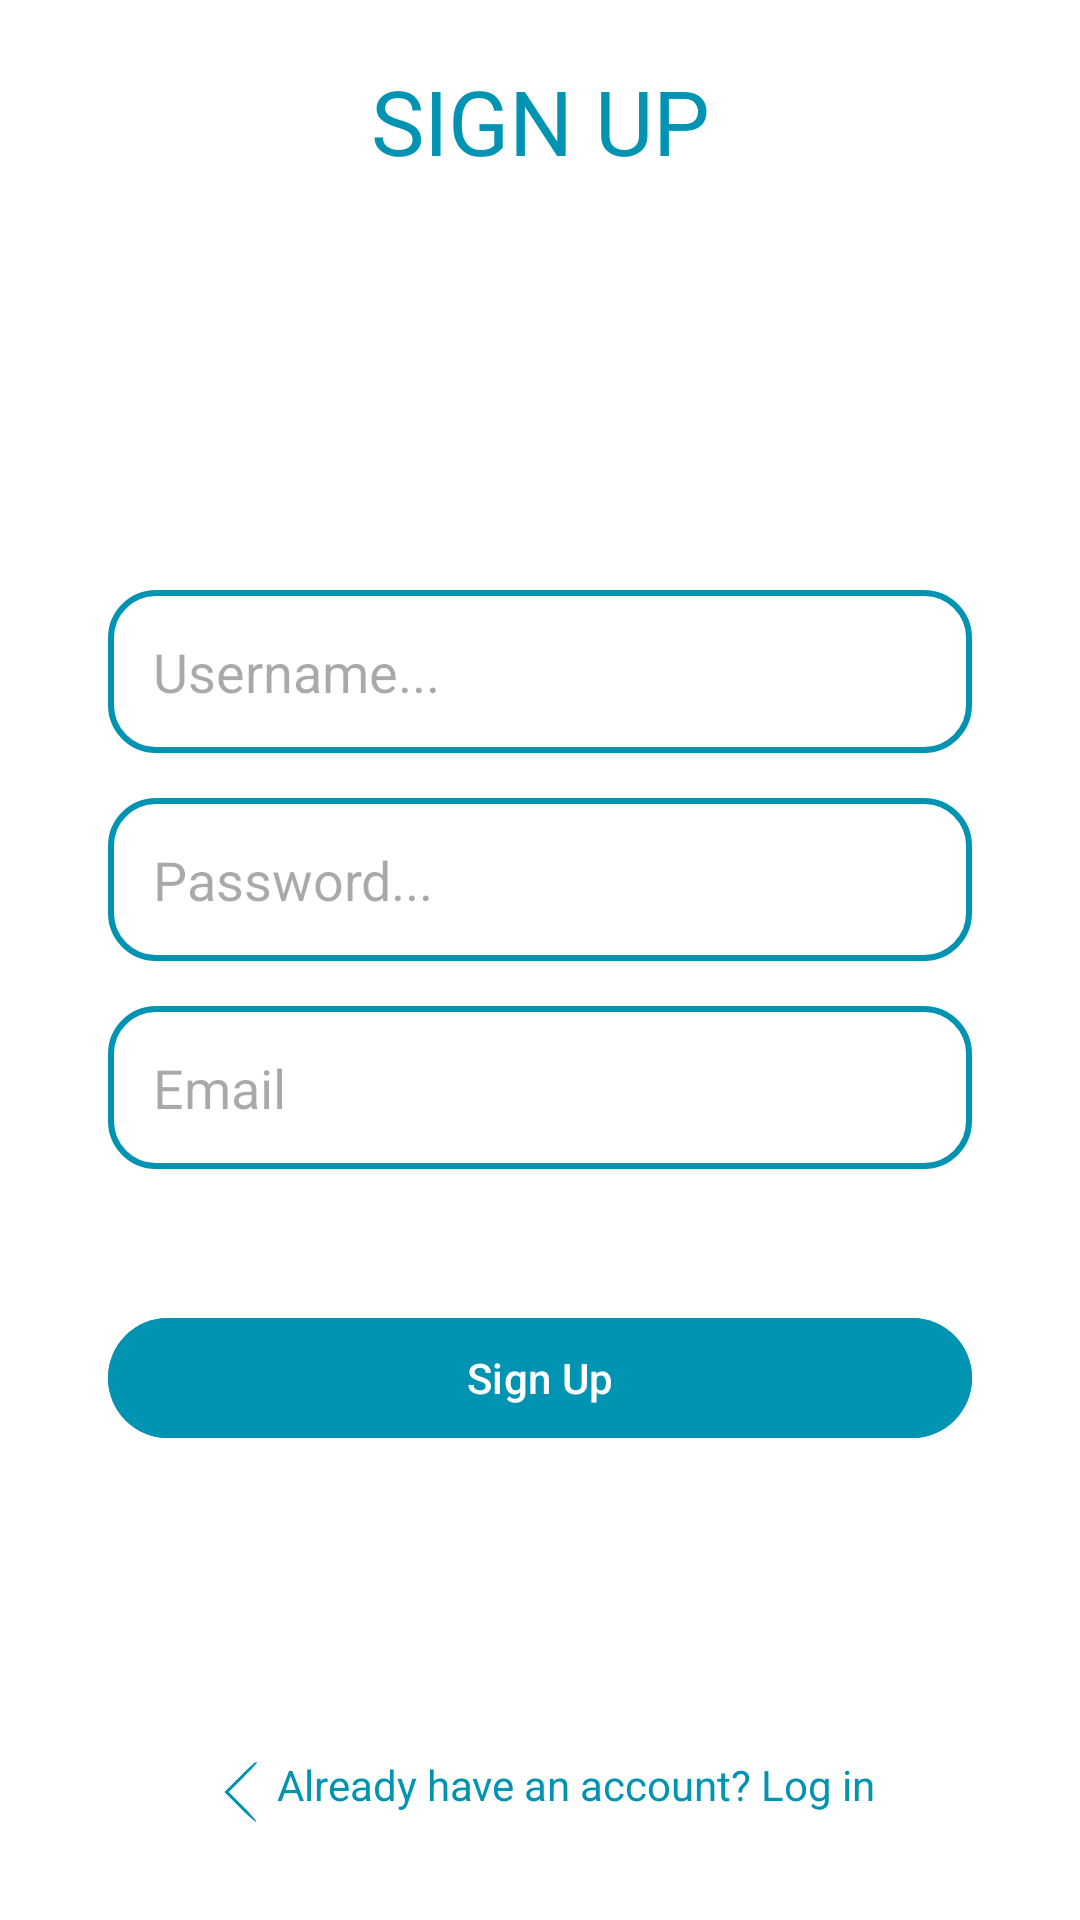

Android layout source for this screen:
<!-- AndroidManifest.xml: application theme Theme.GlobeTrotter -->
<!-- res/layout/fragment_sign_up.xml -->
<?xml version="1.0" encoding="utf-8"?>
<androidx.constraintlayout.widget.ConstraintLayout xmlns:android="http://schemas.android.com/apk/res/android"
    xmlns:tools="http://schemas.android.com/tools"
    android:layout_width="match_parent"
    android:layout_height="match_parent"
    android:background="@color/white"
    xmlns:app="http://schemas.android.com/apk/res-auto"
    tools:context=".ui.signUp.SignUpFragment">
    <ImageView
        android:layout_width="50dp"
        android:layout_height="50dp"
        android:id="@+id/animation"
        app:layout_constraintStart_toEndOf="@id/signUp"
        app:layout_constraintTop_toTopOf="@id/signUp"
        />
    <TextView
        android:layout_width="wrap_content"
        android:id="@+id/signUp"
        android:text="SIGN UP"
        android:textSize="30sp"
        android:fontFamily="@font/freedom"
        android:textColor="@color/blue"
        app:layout_constraintStart_toStartOf="parent"
        app:layout_constraintEnd_toEndOf="parent"
        app:layout_constraintTop_toTopOf="parent"
        android:layout_marginTop="20dp"
        android:layout_height="wrap_content"/>
    <EditText
        android:id="@+id/edtUsername"
        android:layout_width="0dp"
        android:layout_height="wrap_content"
        android:layout_marginTop="30dp"
        android:autofillHints="username"
        android:background="@drawable/background"
        android:hint="Username..."
        android:inputType="text"
        android:padding="15dp"
        app:layout_constraintEnd_toEndOf="@id/guideline2"
        app:layout_constraintStart_toStartOf="@id/guideline"
        app:layout_constraintTop_toTopOf="parent"
        app:layout_constraintBottom_toBottomOf="parent"
        app:layout_constraintVertical_bias="0.3"/>

    <EditText
        android:id="@+id/edtPassword"
        android:layout_width="0dp"
        android:layout_height="wrap_content"
        android:layout_marginTop="15dp"
        android:autofillHints="password"
        android:background="@drawable/background"
        android:hint="Password..."
        android:inputType="textPassword"
        android:padding="15dp"
        app:layout_constraintEnd_toEndOf="@id/guideline2"
        app:layout_constraintStart_toStartOf="@id/guideline"
        app:layout_constraintTop_toBottomOf="@+id/edtUsername" />

    <EditText
        android:id="@+id/edtEmail"
        android:layout_width="0dp"
        android:layout_height="wrap_content"
        android:layout_marginTop="15dp"
        android:autofillHints="password"
        android:background="@drawable/background"
        android:hint="Email"
        android:inputType="textEmailAddress"
        android:padding="15dp"
        app:layout_constraintEnd_toEndOf="@id/guideline2"
        app:layout_constraintStart_toStartOf="@id/guideline"
        app:layout_constraintTop_toBottomOf="@+id/edtPassword" />

    <com.google.android.material.button.MaterialButton
        android:id="@+id/btnSignUp"
        android:layout_width="0dp"
        android:layout_height="wrap_content"
        android:layout_marginTop="20dp"
        android:backgroundTint="@color/blue"
        android:text="Sign Up"
        app:layout_constraintVertical_bias="0.2"
        app:layout_constraintBottom_toTopOf="@id/btnAccount"
        app:layout_constraintEnd_toEndOf="@id/guideline2"
        app:layout_constraintStart_toStartOf="@id/guideline"
        app:layout_constraintTop_toBottomOf="@+id/edtEmail" />

    <TextView
        android:id="@+id/btnAccount"
        android:layout_width="wrap_content"
        android:layout_height="wrap_content"
        android:text="Already have an account? Log in"
        android:textColor="@color/blue"
        app:drawableStartCompat="@drawable/icon_back2"
        app:layout_constraintBottom_toBottomOf="parent"
        app:layout_constraintEnd_toEndOf="@id/guideline2"
        app:layout_constraintStart_toStartOf="@id/guideline"
        app:layout_constraintTop_toTopOf="parent"
        app:layout_constraintVertical_bias="0.95" />

    <androidx.constraintlayout.widget.Guideline
        android:id="@+id/guideline"
        android:layout_width="wrap_content"
        android:layout_height="wrap_content"
        android:orientation="vertical"
        app:layout_constraintGuide_percent="0.1" />

    <androidx.constraintlayout.widget.Guideline
        android:id="@+id/guideline2"
        android:layout_width="wrap_content"
        android:layout_height="wrap_content"
        android:orientation="vertical"
        app:layout_constraintGuide_percent="0.9" />

    <ProgressBar
        android:id="@+id/progressBar"
        style="?android:attr/progressBarStyle"
        android:layout_width="wrap_content"
        android:layout_height="wrap_content"
        android:layout_centerInParent="true"
        android:visibility="gone"
        app:layout_constraintBottom_toBottomOf="parent"
        app:layout_constraintEnd_toEndOf="parent"
        app:layout_constraintStart_toStartOf="parent"
        app:layout_constraintTop_toTopOf="parent" />

</androidx.constraintlayout.widget.ConstraintLayout>
<!-- resources referenced by this layout -->
<resources>
  <color name="blue">#0094B2</color>
  <color name="white">#FFFFFFFF</color>
  <!-- drawable background (drawable) -->
  <?xml version="1.0" encoding="utf-8"?>
  <shape xmlns:android="http://schemas.android.com/apk/res/android">
      <stroke
          android:width="2dp"
          android:color="@color/blue" />
      <corners android:radius="15dp" />
  </shape>
  <!-- drawable icon_back2 (drawable) -->
  <vector xmlns:android="http://schemas.android.com/apk/res/android" android:height="24dp" android:viewportHeight="50" android:viewportWidth="50" android:width="24dp">
  
    <path android:fillColor="@color/blue" android:pathData="M24,14.5l-10.5,10.5 10.7,10.7c5.9,5.9 11.1,10.4 11.5,10 0.4,-0.4 -3.8,-5.3 -9.2,-10.7l-10,-10 9.8,-9.8c5.3,-5.3 9.7,-10.1 9.7,-10.5 0,-1.8 -2.2,-0 -12,9.8z" android:strokeColor="#00000000"/>
  
  </vector>
  <style name="Theme.GlobeTrotter" parent="Base.Theme.GlobeTrotter" />
  <style name="Base.Theme.GlobeTrotter" parent="Theme.Material3.DayNight.NoActionBar">
          
          
      </style>
</resources>
